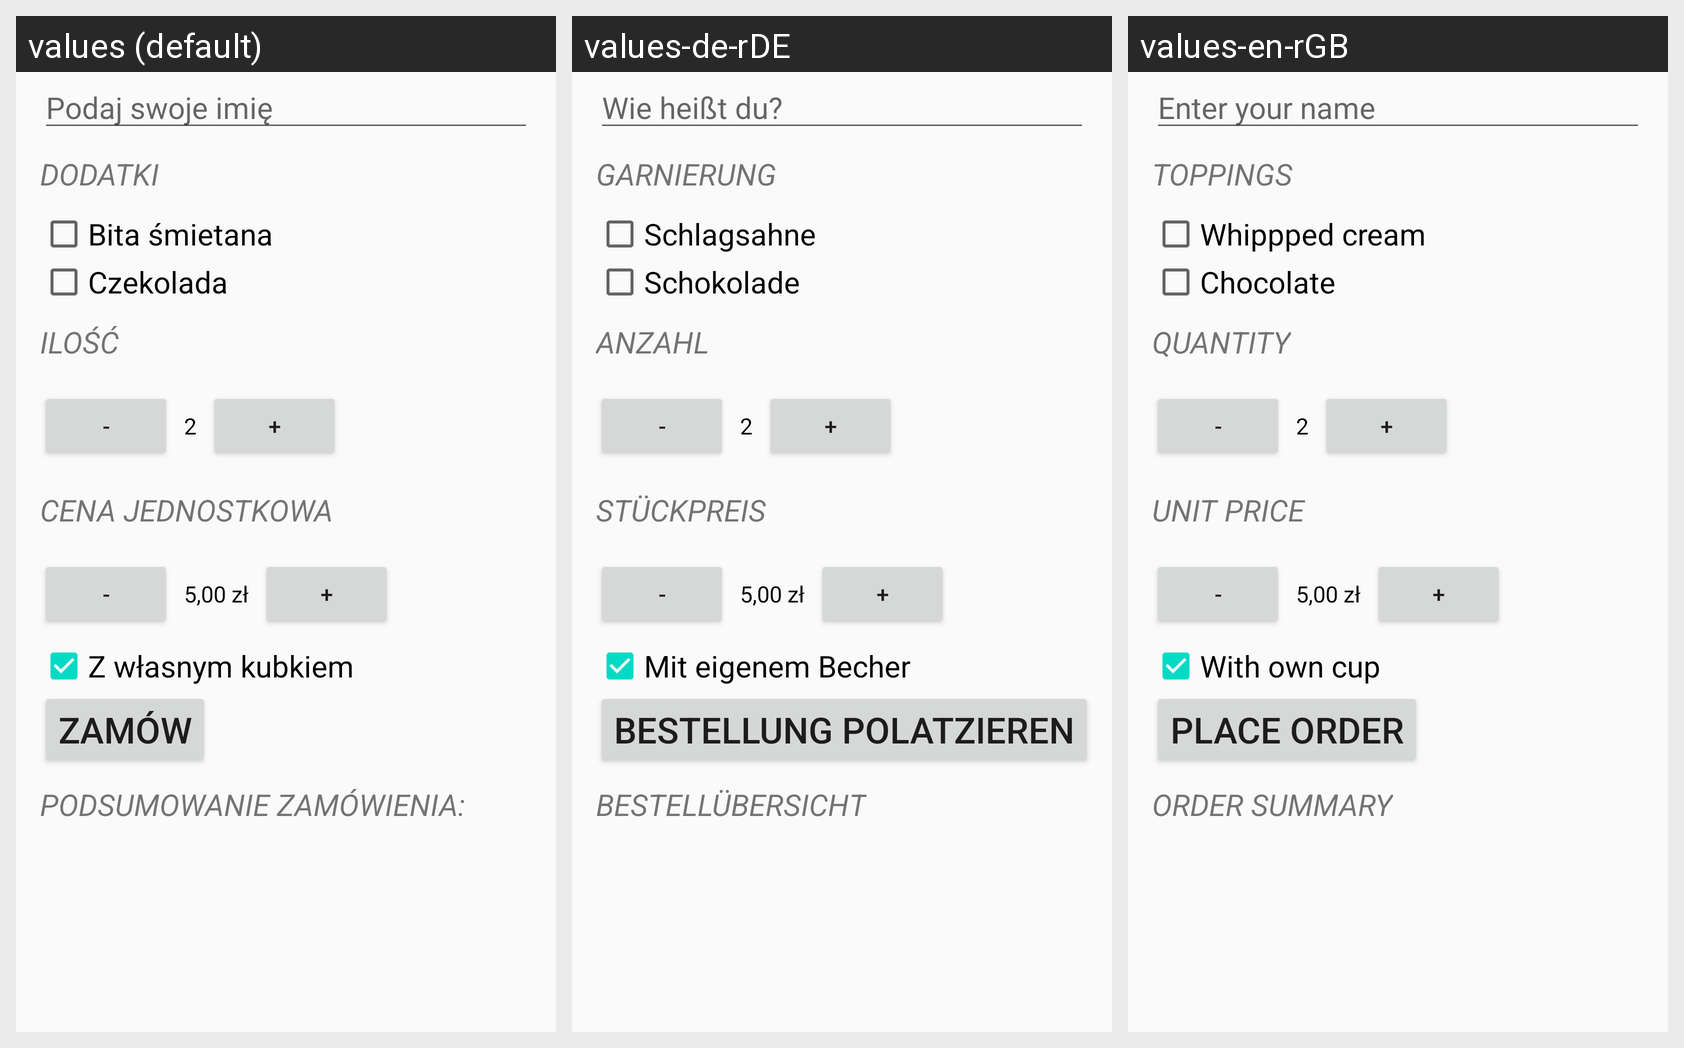

This grid shows one Android layout under several languages. Give, for every string resource on the screen, its name, the default text and each shown locale's text.
Android screen res/layout/activity_main.xml rendered under 3 locales, left to right: values (default), values-de-rDE, values-en-rGB. Device: Nexus 5 (rendered at 1080×1920; each locale shown at half size, 540×960, under a caption strip naming it); theme AppTheme.
Strings drawn on this screen, with the default value and each locale's value (text and hints the layout hard-codes, and strings that could not be matched under every locale, appear in the picture but are not listed):

name_hint
  values: Podaj swoje imię
  values-de-rDE: Wie heißt du?
  values-en-rGB: Enter your name

toppings
  values: Dodatki
  values-de-rDE: Garnierung
  values-en-rGB: Toppings

whiped_cream
  values: Bita śmietana
  values-de-rDE: Schlagsahne
  values-en-rGB: Whippped cream

chocolate
  values: Czekolada
  values-de-rDE: Schokolade
  values-en-rGB: Chocolate

quantity
  values: Ilość
  values-de-rDE: Anzahl
  values-en-rGB: Quantity

unit_price
  values: Cena jednostkowa
  values-de-rDE: Stückpreis
  values-en-rGB: Unit price

with_own_cup
  values: Z własnym kubkiem
  values-de-rDE: Mit eigenem Becher
  values-en-rGB: With own cup

order
  values: Zamów
  values-de-rDE: Bestellung polatzieren
  values-en-rGB: Place order

order_summary
  values: Podsumowanie zamówienia:
  values-de-rDE: Bestellübersicht
  values-en-rGB: Order summary
